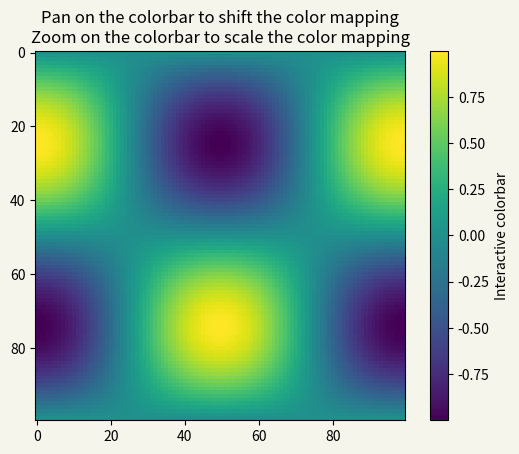

This figure's Python source:
"""
========================================
Interactive Adjustment of Colormap Range
========================================

Demonstration of how a colorbar can be used to interactively adjust the
range of colormapping on an image. To use the interactive feature, you must
be in either zoom mode (magnifying glass toolbar button) or
pan mode (4-way arrow toolbar button) and click inside the colorbar.

When zooming, the bounding box of the zoom region defines the new vmin and
vmax of the norm. Zooming using the right mouse button will expand the
vmin and vmax proportionally to the selected region, in the same manner that
one can zoom out on an axis. When panning, the vmin and vmax of the norm are
both shifted according to the direction of movement. The
Home/Back/Forward buttons can also be used to get back to a previous state.

.. redirect-from:: /gallery/userdemo/colormap_interactive_adjustment
"""
import matplotlib.pyplot as plt  
import numpy as np

t = np.linspace(0, 2 * np.pi, 100)  # t的取值范围是(0,2π) 像素点是1024
#b = np.sin(t)[:, np.newaxis]
data2d = np.sin(t)[:, np.newaxis] * np.cos(t)[np.newaxis, :] # 矩阵化


# =============================================================================
# t = np.linspace(0, 2 * np.pi, 100)  # 简单的一维矩阵
# data2d = np.array([t,-t])  
# tzuo = t[:, np.newaxis]    # 2D (70,1) 列向量
# tyou = t[ np.newaxis,:]    # 2D (1,70) 行向量
# data2d = t[:, np.newaxis] * t[ np.newaxis,:] 
# =============================================================================
# =============================================================================
# data2d = np.array([
#     [12,3,5,7],
#     [11,2,4,6],
#     [10,8,6,7]]) 
# =============================================================================
#%%
print("数据np.sin(t)一个%d维的数组"%np.sin(t).ndim)
print(np.sin(t))
print('\n')
print("数据np.sin(t)[:, np.newaxis]是一个%d维的数组"%np.sin(t)[:, np.newaxis].ndim)   
print(np.sin(t)[:, np.newaxis])
print('\n')
print("数据data2d是一个%d维的数组"%data2d.ndim) 
print(data2d)  

#%% 创建画布
fig, ax = plt.subplots(facecolor='#F5F5EB')  # 等价于 plt.subplots(1,1) 创建画布fig 和一个子区域
im = ax.imshow(data2d,)          
ax.set_title('Pan on the colorbar to shift the color mapping\n'
             'Zoom on the colorbar to scale the color mapping')

fig.colorbar(im, ax=ax, label='Interactive colorbar')  

plt.show()
